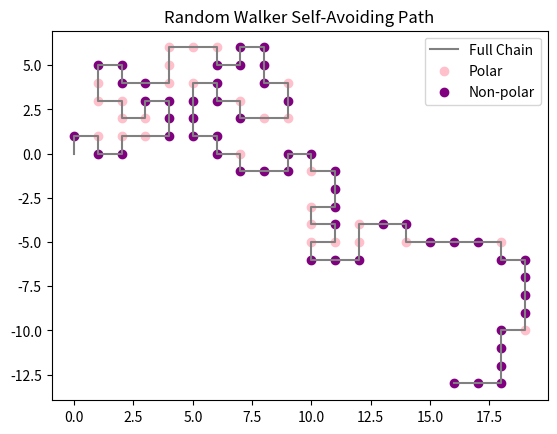
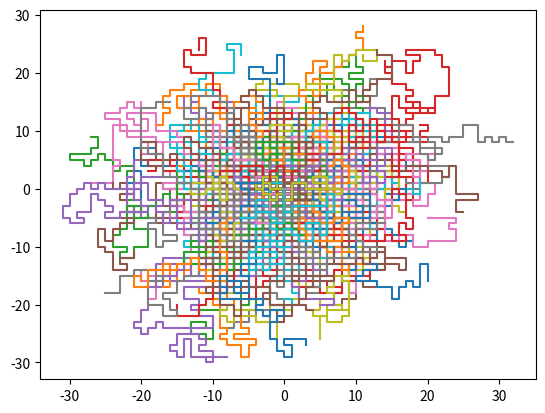
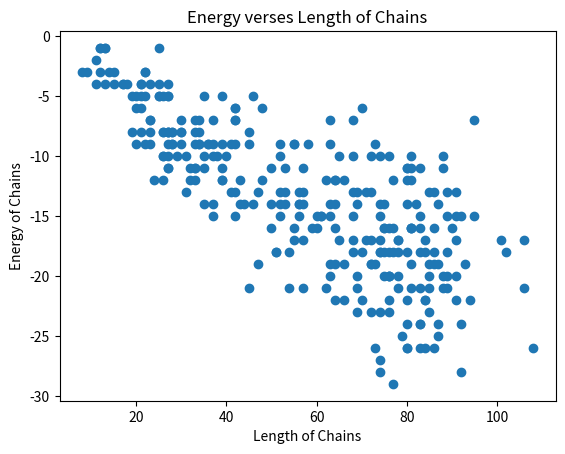

Write Python code to recreate these figures, in order.
# -*- coding: utf-8 -*-
"""
Created on Wed Sep 11 10:22:47 2019

@author: hamil
"""

import random as rand
import numpy as np
import matplotlib.pyplot as plt


#Define the x,y,N initilize the coordinate array
x = 0
y = 0
x_y_array = [[0,0]]
polar_array = []
nonpolar_array = []
N = 300
test_array = []
count = 0
eps = 1
#loop for determining the new coordinates
for each_value in range(N):
    #define the random int for x and y = to -1,0,1
    x_next = rand.randint(-1,1)
    y_next = rand.randint(-1,1)
    
    #check if the values match to not make diagonals and create temp values and coord
    if abs(x_next) != abs(y_next):
        x_maybe = x + x_next
        y_maybe = y + y_next
        coord = [x_maybe,y_maybe]
        
        #check if temp coordinate exists within array
        if coord in x_y_array:
            continue
        else:
            #create random value and compare to determine if polar or nonpolar
            random_value = rand.random()
            if random_value >= 0.68:
                polar_array.append(coord)
            else: 
                nonpolar_array.append(coord)
                
            #calculate neighbors to determine if connected and non-polar for count
            coord_a = [x_maybe + 1, y_maybe]
            coord_b = [x_maybe - 1, y_maybe]
            coord_c = [x_maybe, y_maybe + 1]
            coord_d = [x_maybe, y_maybe - 1]
            test_array = [coord_a, coord_b, coord_c, coord_d]
            for i in test_array:
                if i != x_y_array[-1]:
                    if i in nonpolar_array:
                        count = count + 1
                    else:
                        continue
                else:
                    continue
            #append new coordinate to final array, update x and y, calcualte energy
            x = x_maybe
            y = y_maybe
            x_y_array.append(coord)
energy = -eps*count
length = len(x_y_array)-1
                
                                
print("Full coordinate Array:", x_y_array)
print("Polar Monomers:", polar_array)
print("Non-polar Monomers:", nonpolar_array)
print("Length of chain:", (len(x_y_array) -1))
print("Energy of chain:", energy)
x_y_array = np.array(x_y_array)
polar_array = np.array(polar_array)
nonpolar_array = np.array(nonpolar_array)
x_values = x_y_array[:,0]
y_values = x_y_array[:,1]
polar_x = polar_array[:,0]
polar_y = polar_array[:,1]
non_polar_x = nonpolar_array[:,0]
non_polar_y = nonpolar_array[:,1]
plt.plot(x_values, y_values, color='gray', label = 'Full Chain')
plt.scatter(polar_x, polar_y, color = 'pink', label = 'Polar')
plt.scatter(non_polar_x, non_polar_y, color= 'purple', label= 'Non-polar')
plt.title("Random Walker Self-Avoiding Path")
plt.legend()
plt.show()
    
 



#Now run multiple simulation to see how the length changes with energy
def ChainTest(Number):
#Define the x,y,N initilize the coordinate array
    x = 0
    y = 0
    x_y_array = [[0,0]]
    polar_array = []
    nonpolar_array = []
    N = 300
    test_array = []
    count = 0
    eps = 1
    #loop for determining the new coordinates
    for each_value in range(N):
        #define the random int for x and y = to -1,0,1
        x_next = rand.randint(-1,1)
        y_next = rand.randint(-1,1)
        
        #check if the values match to not make diagonals and create temp values and coord
        if abs(x_next) != abs(y_next):
            x_maybe = x + x_next
            y_maybe = y + y_next
            coord = [x_maybe,y_maybe]
            
            #check if temp coordinate exists within array
            if coord in x_y_array:
                continue
            else:
                #create random value and compare to determine if polar or nonpolar
                random_value = rand.random()
                if random_value >= 0.68:
                    polar_array.append(coord)
                else: 
                    nonpolar_array.append(coord)
                    
                #calculate neighbors to determine if connected and non-polar for count
                coord_a = [x_maybe + 1, y_maybe]
                coord_b = [x_maybe - 1, y_maybe]
                coord_c = [x_maybe, y_maybe + 1]
                coord_d = [x_maybe, y_maybe - 1]
                test_array = [coord_a, coord_b, coord_c, coord_d]
                for i in test_array:
                    if i != x_y_array[-1]:
                        if i in nonpolar_array:
                            count = count + 1
                        else:
                            continue
                    else:
                        continue
                #append new coordinate to final array, update x and y, calcualte energy
                x = x_maybe
                y = y_maybe
                x_y_array.append(coord)
    energy = -eps*count
    length = len(x_y_array)-1
    return x_y_array, polar_array, nonpolar_array, length, energy

length_array = []
energy_array = []
for new_num in range(300):
    ind_test = ChainTest(new_num)
    full_array = ind_test[0]
    full_array = np.array(full_array)
    x_value_array = full_array[:,0]
    y_value_array = full_array[:,1]
    length_array.append(ind_test[3])
    energy_array.append(ind_test[4])
    plt.plot(x_value_array, y_value_array)
    
    
plt.show()
plt.scatter(length_array, energy_array)
plt.title("Energy verses Length of Chains")
plt.xlabel("Length of Chains")
plt.ylabel("Energy of Chains")
plt.show()

#View write up for responses
       
